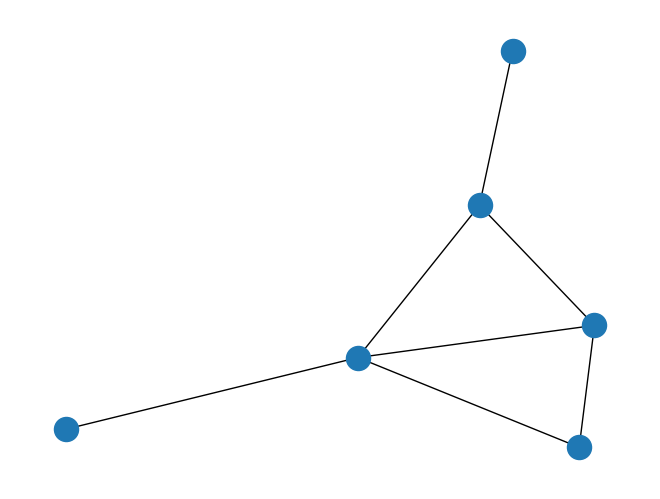

The matplotlib source for this figure: (Note: this script raises an exception after producing the figure.)
# -*- coding: utf-8 -*-
"""NetworkX.ipynb

Automatically generated by Colaboratory.

Original file is located at
    https://colab.research.google.com/drive/1hqt3m1EixrH2a3w3H6VupvetZkyW9AYR
"""

import networkx as nx
import matplotlib.pyplot as plt

#创建空白图
G = nx.Graph()
#添加边
for e in [(1,2),(1,3),(1,4),(2,3),(3,4),(5,4),(7,3)]:
  G.add_edge(*e)
  
#可视化图
nx.draw(G)
plt.show()

##查看图属性
#节点数量
print(G.number_of_nodes())
#边数量
print(G.number_of_edges())
#返回所有节点
print(G.nodes())
#返回所有边
print(G.edges())
#返回与某一节点之间有边连接的所有连接的节点
print(G.neighbors(2))

#移除节点
G.remove_node(7)
print(G.edges())
#移除边
G.remove_edge(1,3)
print(G.edges())

#为图中的元素添加属性
G.graph['day'] = 'Monday'
print(G.graph)
#给节点1增加名为name的属性
G.node[1]['name']='jilu'
print(G.node(data=True))

#创建图时为图中的元素添加属性
G.add_edge(7,8,weight = 4.7)
#从列表中批量添加边
G.add_edges_from([(3,8),(4,5)],color = 'red')
G.add_edges_from([(9,1,{'color':'blue'}),(8,3,{'weight':8})])
#修改权重属性值
G[1][2]['weight']=4.0
#G.edge[1][2]['weight'] = 7
print(G.edges(data=True))

#有向图
DG = nx.DiGraph()
DG.add_weighted_edges_from([(1,2,0.5),(3,1,0.75)])

#节点度数/出度/入度
print(DG.degree(1))
print(DG.out_degree(1))
print(DG.in_degree(1))

#构建图以及图的操作
#通过文件创建图，NetworkX支持很多种图的文本格式，包括边列表、邻接列表、GML、GraphML、pickle、LEDA等
G = nx.Graph()
for e in [(1,2),(1,3),(1,4),(2,3),(3,4),(5,4),(7,3)]:
  G.add_edge(*e)

nx.write_edgelist(G,'graph_edges')

G1 = nx.read_edgelist('graph_edges')
print(G1.edges())

#划分/合并操作
print(G)
#划分子图
SG1 = nx.subgraph(G,[1,2,3])
SG2 = nx.subgraph(G,[4,5,7])
print(SG1.edges())
print(SG2.edges())
#合并子图
print(nx.union(SG1,SG2).edges())

#补图 complement()
#有向图转为无向图 convert_to_undirected()
